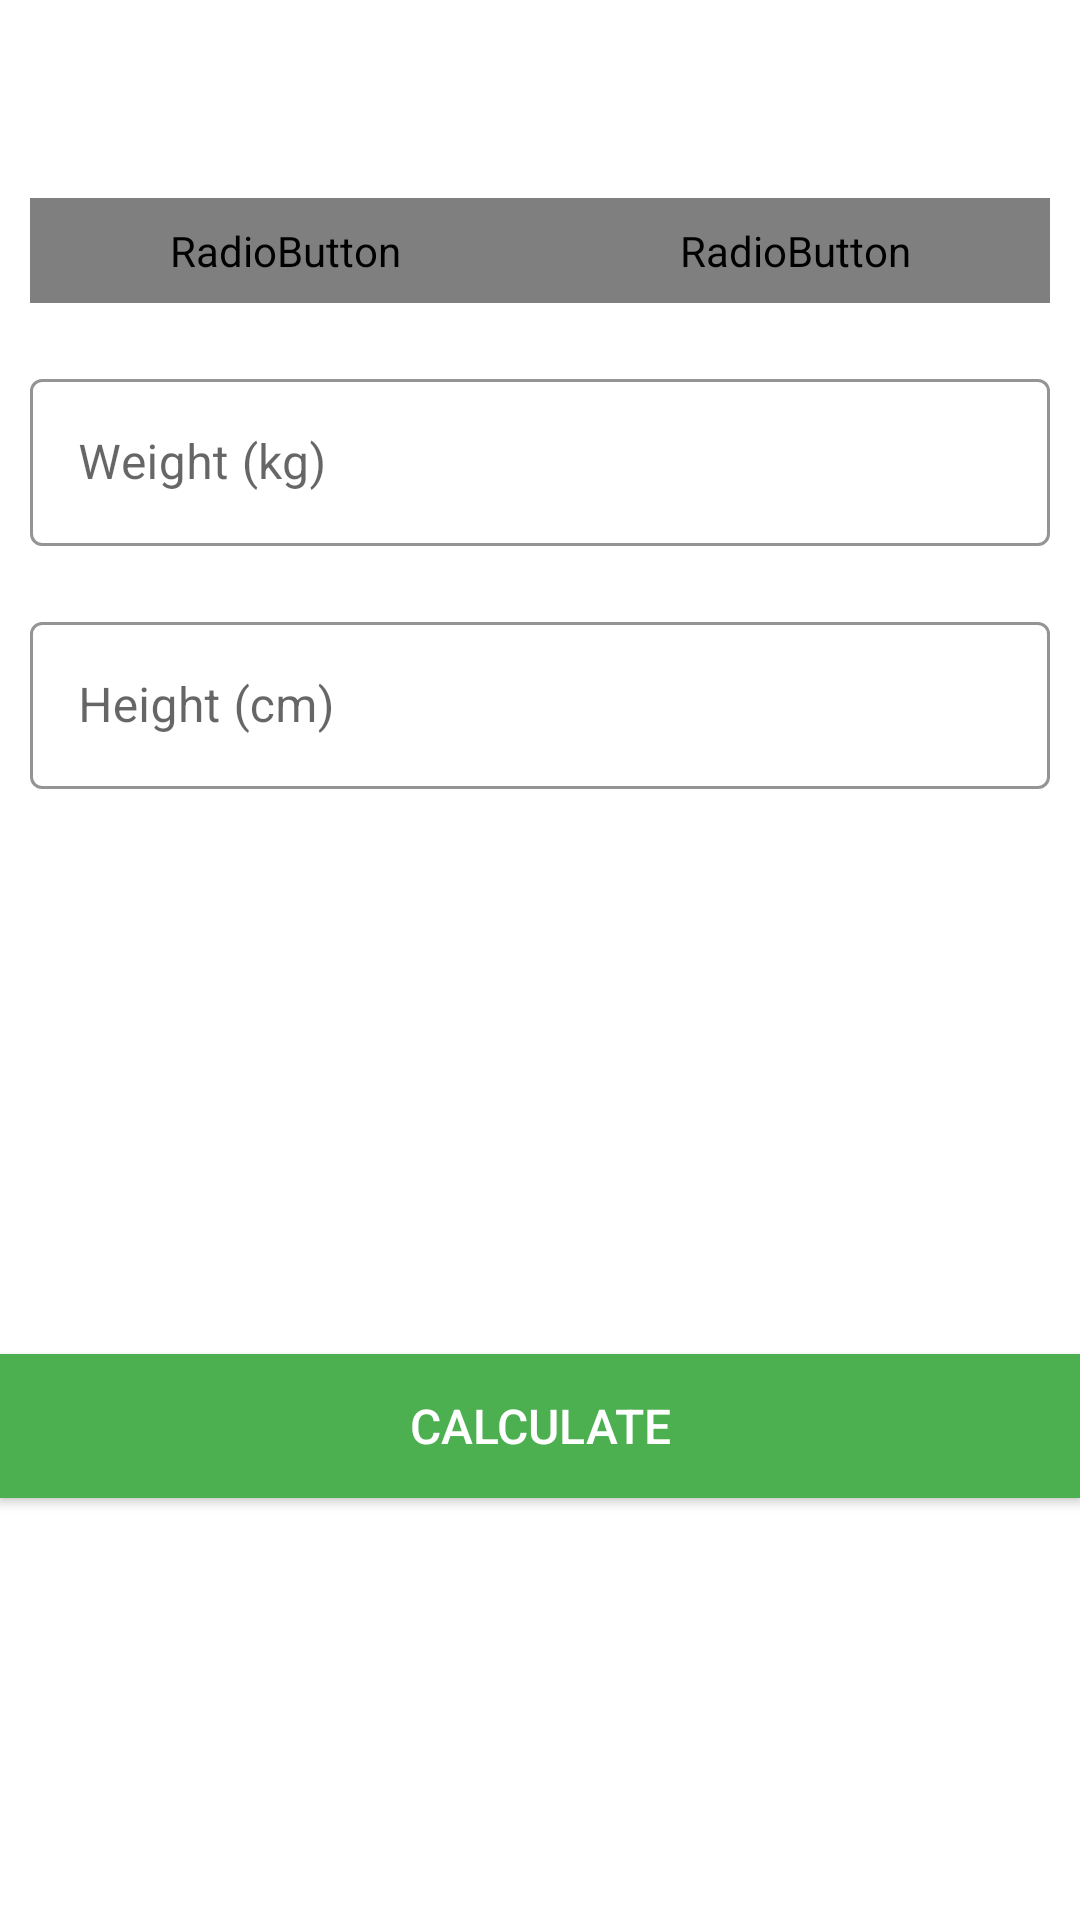

Layout XML and referenced resources for this Android screen:
<!-- AndroidManifest.xml: application theme Theme.7MinuteWorkout -->
<!-- res/layout/activity_bmi.xml -->
<?xml version="1.0" encoding="utf-8"?>
<RelativeLayout xmlns:android="http://schemas.android.com/apk/res/android"
    xmlns:app="http://schemas.android.com/apk/res-auto"
    xmlns:tools="http://schemas.android.com/tools"
    android:layout_width="match_parent"
    android:layout_height="match_parent"
    tools:context=".BMIActivity">

    <androidx.appcompat.widget.Toolbar
        android:id="@+id/toolbar_bmi_activity"
        android:layout_width="match_parent"
        android:layout_height="?actionBarSize"
        android:background="@color/white" />

    <RadioGroup
        android:id="@+id/rg_units"
        android:layout_width="match_parent"
        android:layout_height="wrap_content"
        android:layout_below="@id/toolbar_bmi_activity"
        android:layout_marginStart="10dp"
        android:layout_marginTop="10dp"
        android:layout_marginEnd="10dp"
        android:layout_marginBottom="10dp"
        android:background="@drawable/drawable_radio_group_tab_background"
        android:clickable="false"
        android:orientation="horizontal">

        <RadioButton
            android:id="@+id/rb_metric_unit"
            android:layout_width="0dp"
            android:layout_height="35dp"
            android:layout_weight="1"
            android:background="@drawable/drawable_units_tab_selector"
            android:button="@android:color/transparent"
            android:checked="true"
            android:gravity="center"
            android:text="@string/metric_units"
            android:textColor="@drawable/drawable_units_tab_text_color_selector"
            android:textSize="16sp"
            android:textStyle="bold" />

        <RadioButton
            android:id="@+id/rb_imperial_unit"
            android:layout_width="0dp"
            android:layout_height="35dp"
            android:layout_weight="1"
            android:background="@drawable/drawable_units_tab_selector"
            android:button="@android:color/transparent"
            android:checked="false"
            android:gravity="center"
            android:text="@string/imperial_units"
            android:textColor="@drawable/drawable_units_tab_text_color_selector"
            android:textSize="16sp"
            android:textStyle="bold" />
    </RadioGroup>

    <com.google.android.material.textfield.TextInputLayout
        android:id="@+id/til_weight"
        style="@style/Widget.MaterialComponents.TextInputLayout.OutlinedBox"
        android:layout_width="match_parent"
        android:layout_height="wrap_content"
        android:layout_below="@+id/rg_units"
        android:layout_margin="10dp"
        app:boxStrokeColor="@color/color_accent"
        app:hintTextColor="@color/color_accent">

        <androidx.appcompat.widget.AppCompatEditText
            android:id="@+id/et_weight"
            android:layout_width="match_parent"
            android:layout_height="wrap_content"
            android:hint="@string/weight"
            android:inputType="numberDecimal"
            android:textSize="16sp"
            app:hintTextColor="@color/color_accent" />

    </com.google.android.material.textfield.TextInputLayout>

    <com.google.android.material.textfield.TextInputLayout
        android:id="@+id/til_height"
        style="@style/Widget.MaterialComponents.TextInputLayout.OutlinedBox"
        android:layout_width="match_parent"
        android:layout_height="wrap_content"
        android:layout_below="@id/til_weight"
        android:layout_margin="10dp"
        android:visibility="visible"
        app:boxStrokeColor="@color/color_accent"
        app:hintTextColor="@color/color_accent">

        <androidx.appcompat.widget.AppCompatEditText
            android:id="@+id/et_height"
            android:layout_width="match_parent"
            android:layout_height="wrap_content"
            android:hint="@string/height"
            android:inputType="numberDecimal"
            android:textSize="16sp"
            app:hintTextColor="@color/color_accent" />

    </com.google.android.material.textfield.TextInputLayout>

    <LinearLayout
        android:id="@+id/ll_imperial_height_input"
        android:layout_width="match_parent"
        android:layout_height="wrap_content"
        android:layout_below="@id/til_height"
        android:orientation="horizontal"
        android:visibility="gone"
        tools:visibility="visible">

        <com.google.android.material.textfield.TextInputLayout
            style="@style/Widget.MaterialComponents.TextInputLayout.OutlinedBox"
            android:layout_width="match_parent"
            android:layout_height="wrap_content"
            android:layout_margin="10dp"
            android:layout_weight="1"
            app:boxStrokeColor="@color/color_accent"
            app:hintTextColor="@color/color_accent">

            <androidx.appcompat.widget.AppCompatEditText
                android:id="@+id/et_feet"
                android:layout_width="match_parent"
                android:layout_height="wrap_content"
                android:hint="@string/imperial_height_feet"
                android:inputType="numberDecimal"
                android:textSize="16sp"
                app:hintTextColor="@color/color_accent" />

        </com.google.android.material.textfield.TextInputLayout>

        <com.google.android.material.textfield.TextInputLayout
            style="@style/Widget.MaterialComponents.TextInputLayout.OutlinedBox"
            android:layout_width="match_parent"
            android:layout_height="wrap_content"
            android:layout_margin="10dp"
            android:layout_weight="1"
            app:boxStrokeColor="@color/color_accent"
            app:hintTextColor="@color/color_accent">

            <androidx.appcompat.widget.AppCompatEditText
                android:id="@+id/et_inches"
                android:layout_width="match_parent"
                android:layout_height="wrap_content"
                android:hint="@string/imperial_height_inches"
                android:inputType="numberDecimal"
                android:textSize="16sp"
                app:hintTextColor="@color/color_accent" />

        </com.google.android.material.textfield.TextInputLayout>


    </LinearLayout>

    <LinearLayout
        android:id="@+id/ll_display_bmi_result"
        android:layout_width="match_parent"
        android:layout_height="wrap_content"
        android:layout_below="@id/ll_imperial_height_input"
        android:layout_marginTop="16dp"
        android:orientation="vertical"
        android:padding="10dp"
        android:visibility="invisible"
        tools:visibility="visible">

        <TextView
            android:id="@+id/tv_your_bmi_is"
            android:layout_width="match_parent"
            android:layout_height="wrap_content"
            android:gravity="center"
            android:text="@string/your_bmi_is"
            android:textAllCaps="true"
            android:textSize="16sp" />

        <TextView
            android:id="@+id/tv_your_bmi_value"
            android:layout_width="match_parent"
            android:layout_height="wrap_content"
            android:gravity="center"
            android:textAllCaps="true"
            android:textSize="20sp"
            android:textStyle="bold"
            tools:text="16.00" />

        <TextView
            android:id="@+id/tv_your_bmi_category"
            android:layout_width="match_parent"
            android:layout_height="wrap_content"
            android:layout_marginTop="5dp"
            android:gravity="center"
            android:textSize="18sp"
            tools:text="Overweight" />

        <TextView
            android:id="@+id/tv_your_bmi_category_description"
            android:layout_width="match_parent"
            android:layout_height="wrap_content"
            android:layout_marginTop="5dp"
            android:gravity="center"
            android:textSize="18sp"
            tools:text="Normal" />

    </LinearLayout>

    <Button
        android:id="@+id/btn_calculate_bmi"
        android:layout_width="match_parent"
        android:layout_height="wrap_content"
        android:layout_below="@id/ll_display_bmi_result"
        android:layout_gravity="bottom"
        android:layout_marginTop="35dp"
        android:background="@color/color_accent"
        android:text="@string/calculate"
        android:textAllCaps="true"
        android:textColor="@color/white"
        android:textSize="16sp" />

</RelativeLayout>
<!-- resources referenced by this layout -->
<resources>
  <color name="color_accent">#4CAF50</color>
  <color name="white">#FFFFFFFF</color>
  <!-- drawable drawable_units_tab_selector (drawable) -->
  <?xml version="1.0" encoding="utf-8"?>
  <selector xmlns:android="http://schemas.android.com/apk/res/android">
      <item android:state_checked="true">
          <shape android:shape="rectangle">
              <solid android:color="@color/color_accent" />
              <corners android:radius="30dp" />
          </shape>
      </item>
  </selector>
  <string name="calculate">Calculate</string>
  <string name="height">Height (cm)</string>
  <string name="imperial_height_feet">Feet</string>
  <string name="imperial_height_inches">Inches</string>
  <string name="imperial_units">Imperial Units</string>
  <string name="metric_units">Metric Units</string>
  <string name="weight">Weight (kg)</string>
  <string name="your_bmi_is">YOUR BMI IS</string>
  <style name="Theme.7MinuteWorkout" parent="Theme.MaterialComponents.Light.NoActionBar">
          
          <item name="colorPrimary">#3B9821</item>
          <item name="colorPrimaryVariant">#35713B</item>
          <item name="colorOnPrimary">@color/white</item>
          
          <item name="colorSecondary">@color/teal_200</item>
          <item name="colorSecondaryVariant">@color/teal_700</item>
          <item name="colorOnSecondary">@color/black</item>
          
          <item name="android:statusBarColor">?attr/colorPrimaryVariant</item>
          
      </style>
  <color name="teal_200">#FF03DAC5</color>
  <color name="teal_700">#FF018786</color>
  <color name="black">#FF000000</color>
</resources>
